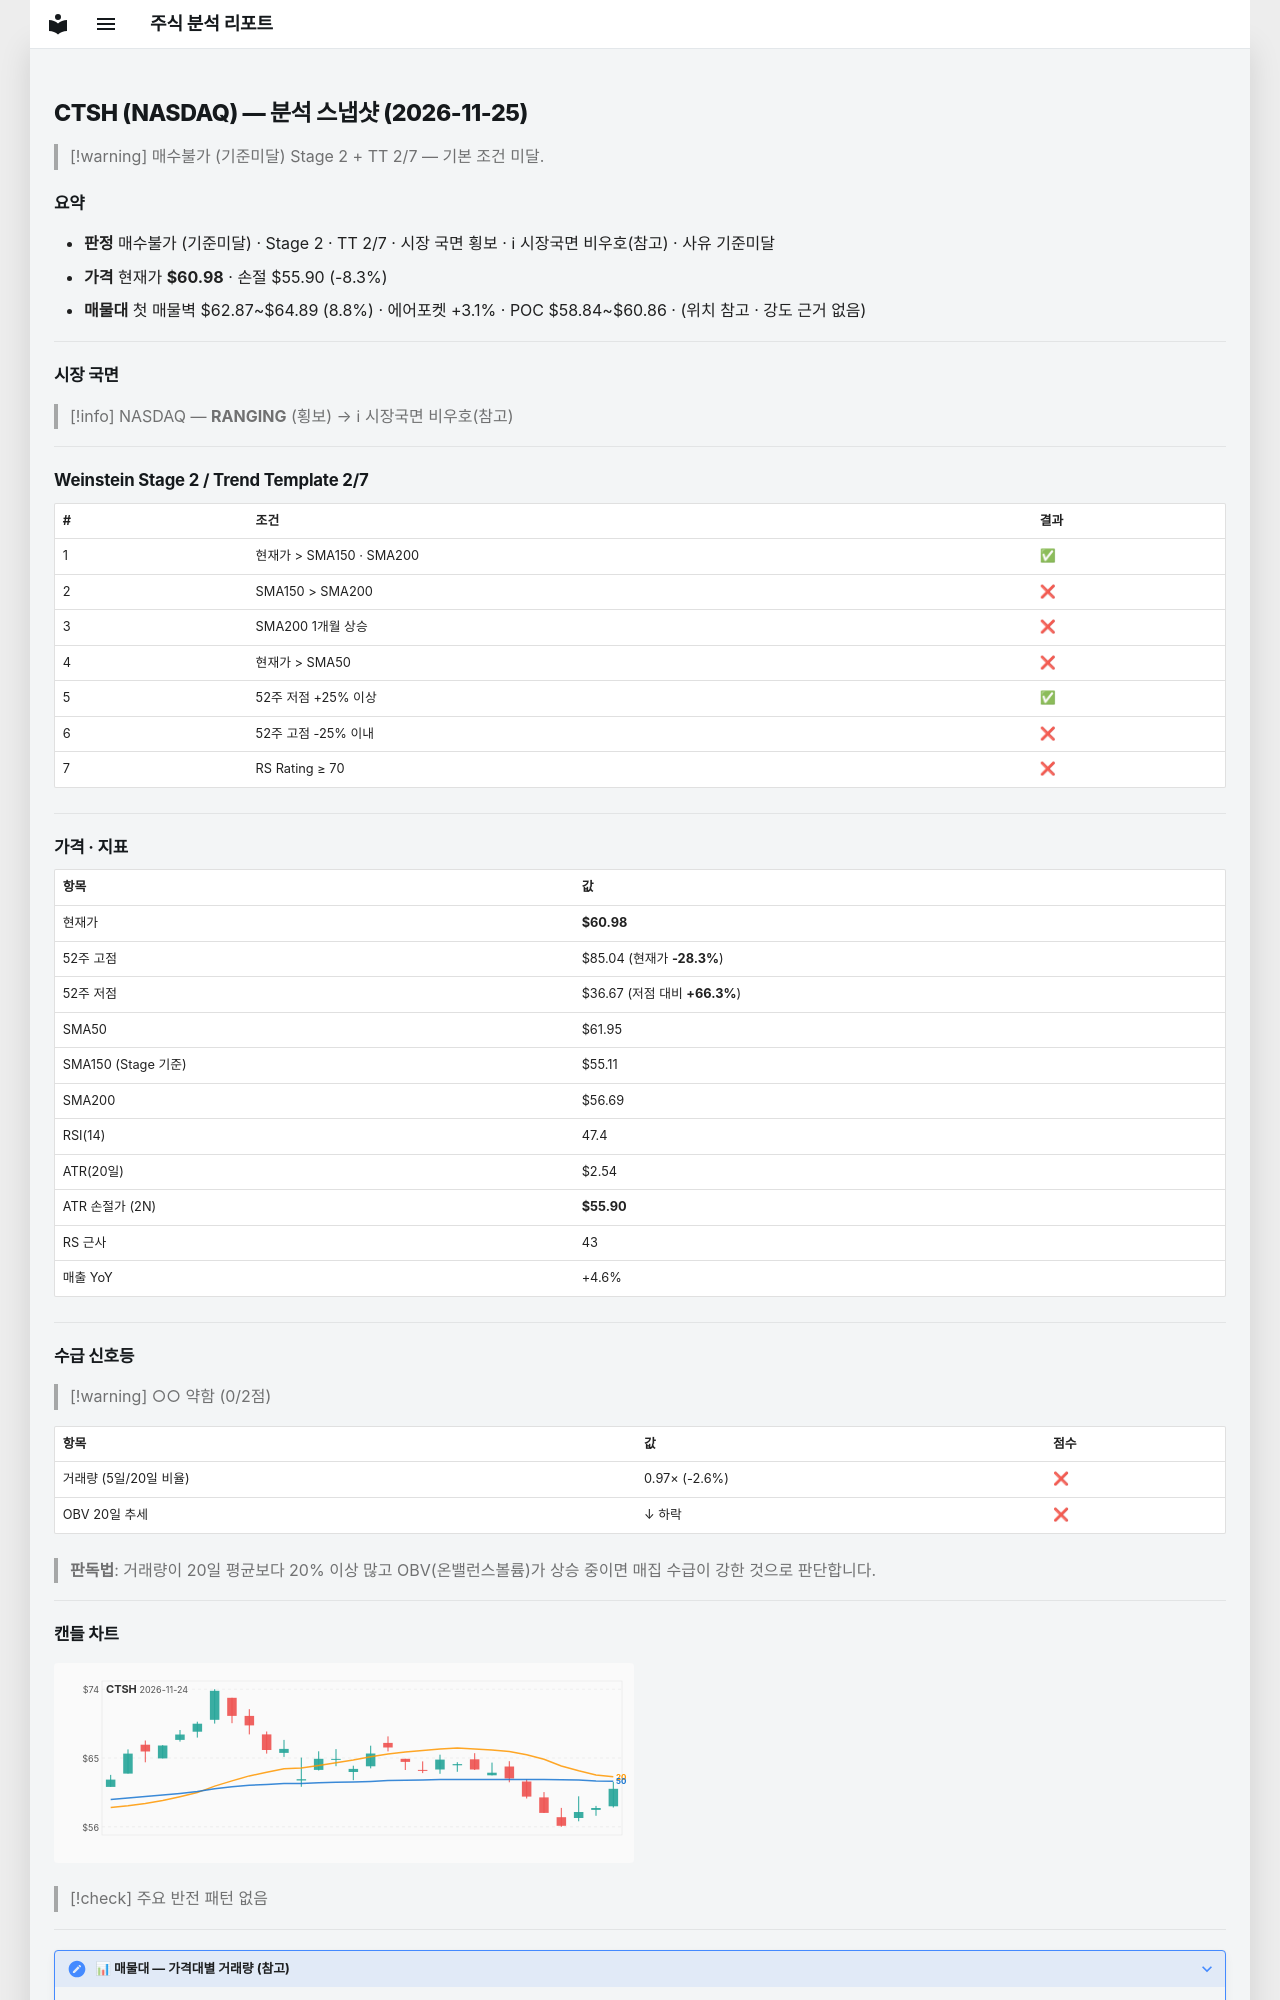

repository: soloandco/stock-reports · page: snapshots/CTSH-2026-11-25/index.html · generator: mkdocs

---
type: analysis-snapshot
title: CTSH 분석 스냅샷
ticker: CTSH
market: NASDAQ
created: 2026-11-25
updated: 2026-11-25
bar-date: 2026-11-24
verdict: 매수불가
verdict-reason: 기준미달
real-rr: 0.81
sma50-gap-pct: -1.6
weekly-position: 저항대아래
weekly-overhead-price: 65.08
weekly-overhead-pct: 6.7
stage: 2
trend-template-score: 2
tt-max: 7
ma-set: sma-50-150-200
price: 60.97999954223633
stop-price: 55.903311034226185
market-regime: RANGING
supply-demand-score: 0/2
supply-demand-label: 약함
status: tracking
tags:
  - stock-agent
  - watchlist
  - CTSH
  - analysis
related:
  - "[[analysis-template]]"
---

# CTSH (NASDAQ) — 분석 스냅샷 (2026-11-25)

> [!warning] 매수불가 (기준미달)
> Stage 2 + TT 2/7 — 기본 조건 미달.

## 요약

- **판정** 매수불가 (기준미달) · Stage 2 · TT 2/7 · 시장 국면 횡보 · ℹ 시장국면 비우호(참고) · 사유 기준미달
- **가격** 현재가 **$60.98** · 손절 $55.90 (-8.3%)
- **매물대** 첫 매물벽 $62.87~$64.89 (8.8%) · 에어포켓 +3.1% · POC $58.84~$60.86 · (위치 참고 · 강도 근거 없음)

---

## 시장 국면

> [!info] NASDAQ — **RANGING** (횡보) → ℹ 시장국면 비우호(참고)

---

## Weinstein Stage 2 / Trend Template 2/7

| # | 조건 | 결과 |
|---|------|------|
| 1 | 현재가 > SMA150 · SMA200 | ✅ |
| 2 | SMA150 > SMA200 | ❌ |
| 3 | SMA200 1개월 상승 | ❌ |
| 4 | 현재가 > SMA50 | ❌ |
| 5 | 52주 저점 +25% 이상 | ✅ |
| 6 | 52주 고점 -25% 이내 | ❌ |
| 7 | RS Rating ≥ 70 | ❌ |

---

## 가격 · 지표

| 항목 | 값 |
|------|---|
| 현재가 | **$60.98** |
| 52주 고점 | $85.04 (현재가 **-28.3%**) |
| 52주 저점 | $36.67 (저점 대비 **+66.3%**) |
| SMA50 | $61.95 |
| SMA150 (Stage 기준) | $55.11 |
| SMA200 | $56.69 |
| RSI(14) | 47.4 |
| ATR(20일) | $2.54 |
| ATR 손절가 (2N) | **$55.90** |
| RS 근사 | 43 |
| 매출 YoY | +4.6% |

---
## 수급 신호등

> [!warning] ○○ 약함 (0/2점)

| 항목 | 값 | 점수 |
|------|------|------|
| 거래량 (5일/20일 비율) | 0.97× (-2.6%) | ❌ |
| OBV 20일 추세 | ↓ 하락 | ❌ |

> **판독법**: 거래량이 20일 평균보다 20% 이상 많고 OBV(온밸런스볼륨)가 상승 중이면 매집 수급이 강한 것으로 판단합니다.

---
